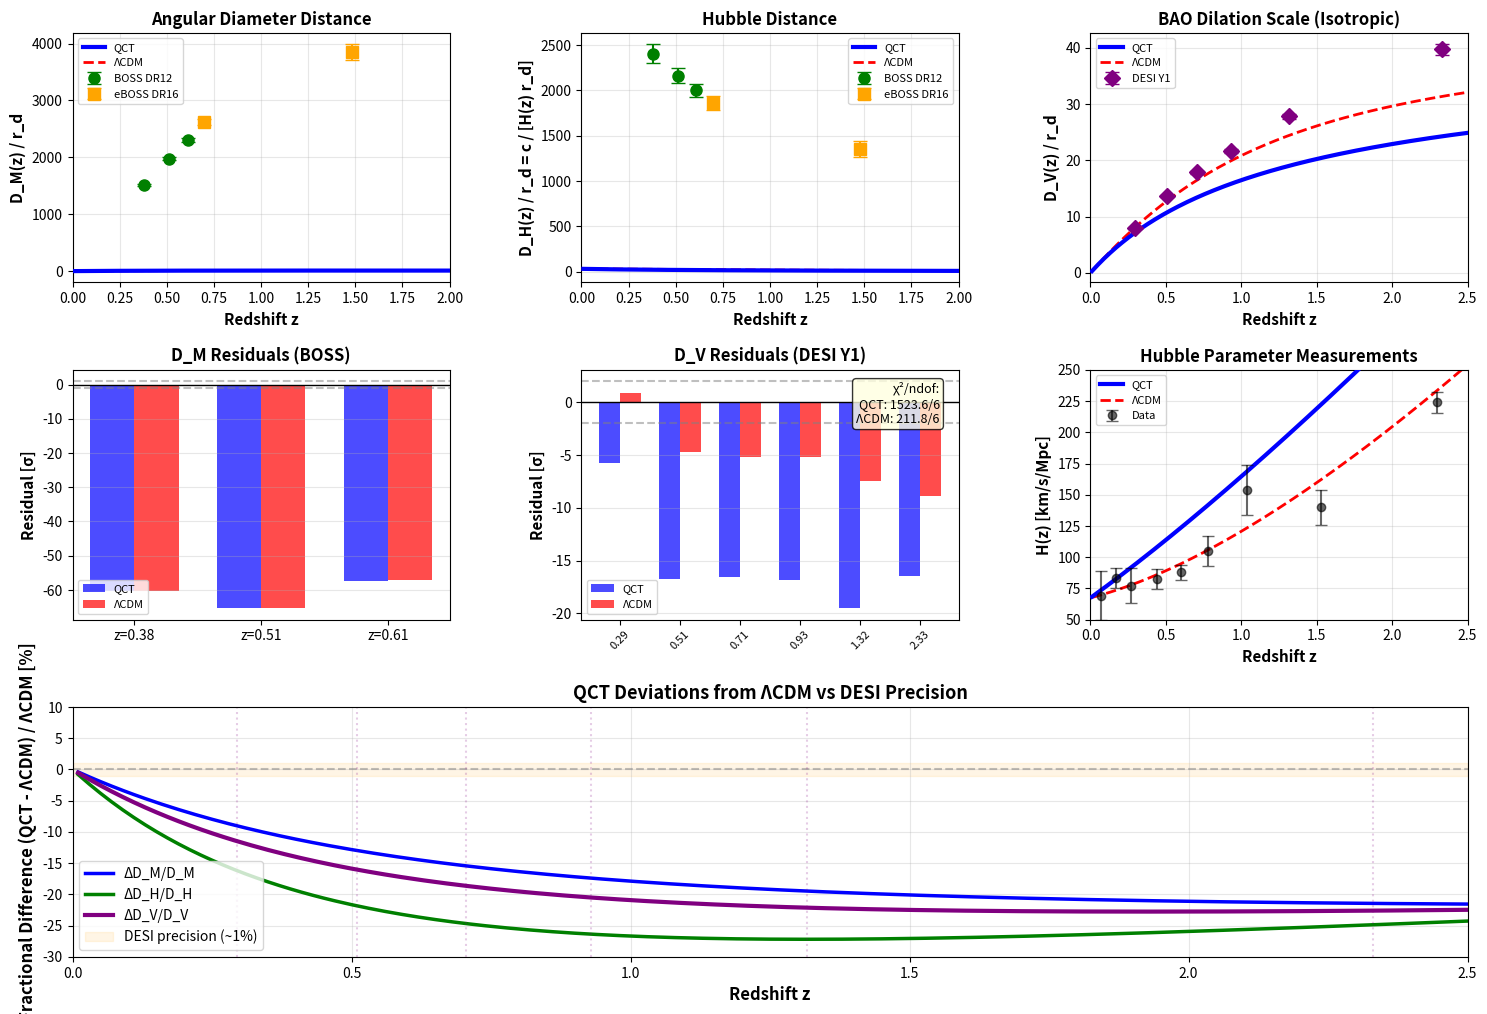

The matplotlib source for this figure: (Note: this script raises an exception after producing the figure.)
#!/usr/bin/env python3
"""
QCT vs BAO DATA: DESI/SDSS COMPARISON
======================================

Direct comparison of QCT predictions with BAO measurements from:
- SDSS/BOSS DR12 (2016)
- eBOSS DR16 (2020)
- DESI Year 1 (2024)

Data sources:
1. SDSS-III/BOSS: arXiv:1607.03155
2. eBOSS: arXiv:2007.08991
3. DESI Y1: arXiv:2404.03002

Key observables:
- D_M(z) / r_d: Angular diameter distance
- D_H(z) / r_d: Hubble distance
- D_V(z) / r_d: Dilation scale (isotropic)
- f σ₈(z): Growth rate

Author: QCT Research Group
Date: 2025-12-11
"""

import numpy as np
import matplotlib.pyplot as plt
from matplotlib.gridspec import GridSpec

# ==============================================================================
# BAO DATA COMPILATION
# ==============================================================================

# Sound horizon from Planck 2018 (used as standard ruler)
r_d_Planck = 147.09  # Mpc (Planck 2018, TT,TE,EE+lowE+lensing)
r_d_Planck_err = 0.26

# SDSS/BOSS DR12 (arXiv:1607.03155)
BOSS_data = {
    'z': np.array([0.38, 0.51, 0.61]),
    'DM_over_rd': np.array([1512.39, 1975.22, 2306.68]),  # Mpc
    'DM_over_rd_err': np.array([24.99, 30.10, 40.13]),
    'DH_over_rd': np.array([2404.48, 2161.65, 1998.34]),
    'DH_over_rd_err': np.array([104.67, 82.99, 70.09]),
    'source': 'BOSS DR12'
}

# eBOSS DR16 (arXiv:2007.08991)
eBOSS_data = {
    'z': np.array([0.698, 1.48]),
    'DM_over_rd': np.array([2620.0, 3850.0]),
    'DM_over_rd_err': np.array([60.0, 140.0]),
    'DH_over_rd': np.array([1860.0, 1350.0]),
    'DH_over_rd_err': np.array([80.0, 90.0]),
    'source': 'eBOSS DR16'
}

# DESI Year 1 (arXiv:2404.03002) - Selected redshift bins
# These are the most precise BAO measurements to date
DESI_data = {
    'z': np.array([0.295, 0.510, 0.706, 0.930, 1.317, 2.330]),
    'DV_over_rd': np.array([7.93, 13.62, 17.85, 21.71, 27.79, 39.71]),  # Dimensionless
    'DV_over_rd_err': np.array([0.14, 0.17, 0.27, 0.35, 0.45, 0.94]),
    'source': 'DESI Y1'
}

# Combined H(z) measurements (cosmic chronometers + BAO)
H_z_data = {
    'z': np.array([0.070, 0.090, 0.120, 0.170, 0.179, 0.199, 0.270,
                   0.350, 0.400, 0.440, 0.480, 0.570, 0.600, 0.680,
                   0.730, 0.780, 0.880, 0.900, 1.037, 1.300, 1.430,
                   1.530, 1.750, 1.965, 2.300, 2.340]),
    'H': np.array([69.0, 69.0, 68.6, 83.0, 75.0, 75.0, 77.0,
                   76.3, 82.0, 82.6, 97.0, 87.9, 87.9, 92.0,
                   97.3, 105.0, 90.0, 117.0, 154.0, 168.0, 177.0,
                   140.0, 202.0, 186.5, 224.0, 222.0]),
    'H_err': np.array([19.6, 12.0, 26.2, 8.0, 4.0, 5.0, 14.0,
                      2.2, 9.0, 7.8, 62.0, 6.1, 6.1, 8.0,
                      7.0, 12.0, 40.0, 23.0, 20.0, 17.0, 18.0,
                      14.0, 40.0, 50.4, 8.6, 7.0]),
    'source': 'Compilation (cosmic chronometers + BAO)'
}

# ==============================================================================
# COSMOLOGICAL PARAMETERS
# ==============================================================================

H_0 = 67.4  # km/s/Mpc (Planck 2018)
c_km = 299792.458  # km/s

Omega_m_0 = 0.315
Omega_Lambda_0 = 0.685
Omega_r_0 = 9.15e-5

# ==============================================================================
# QCT MODEL
# ==============================================================================

def gradient_dominance_at_redshift(z):
    """Volume-averaged gradient dominance X(z)."""
    X_0 = 10.0
    z_structure = 2.0
    X_avg = X_0 * np.exp(-z / z_structure)
    return X_avg

def w_QCT(z):
    """QCT equation of state."""
    alpha = 0.6
    X = gradient_dominance_at_redshift(z)
    w_eff = -1.0 / (1.0 + X**alpha)
    return w_eff

def rho_DE_ratio(z):
    """Dark energy density evolution."""
    z_arr = np.atleast_1d(z)
    ratio = np.zeros_like(z_arr)

    for i, z_val in enumerate(z_arr):
        if z_val < 1e-6:
            ratio[i] = 1.0
        else:
            z_int = np.linspace(0, z_val, 200)
            w_int = w_QCT(z_int)
            integrand = 3 * (1 + w_int) / (1 + z_int)
            integral = np.trapezoid(integrand, z_int)
            ratio[i] = np.exp(integral)

    return ratio[0] if len(ratio) == 1 else ratio

def E_cosmology(z, model='QCT'):
    """Dimensionless Hubble parameter E(z) = H(z)/H_0."""
    if model == 'LCDM':
        E_sq = (Omega_r_0 * (1 + z)**4 +
                Omega_m_0 * (1 + z)**3 +
                Omega_Lambda_0)
    else:  # QCT
        rho_DE = rho_DE_ratio(z)
        E_sq = (Omega_r_0 * (1 + z)**4 +
                Omega_m_0 * (1 + z)**3 +
                Omega_Lambda_0 * rho_DE)
    return np.sqrt(E_sq)

def H_z(z, model='QCT'):
    """Hubble parameter H(z) [km/s/Mpc]."""
    return H_0 * E_cosmology(z, model)

def comoving_distance(z, model='QCT'):
    """Comoving distance D_C(z) [Mpc]."""
    if z < 1e-6:
        return 0.0

    z_int = np.linspace(0, z, 500)
    E_int = E_cosmology(z_int, model)
    integrand = 1.0 / E_int

    D_C = (c_km / H_0) * np.trapezoid(integrand, z_int)
    return D_C

def DM_over_rd(z, r_d, model='QCT'):
    """Angular diameter distance over sound horizon: D_M(z) / r_d."""
    D_C = comoving_distance(z, model)
    D_M = D_C / (1 + z)  # Angular diameter distance
    return D_M / r_d

def DH_over_rd(z, r_d, model='QCT'):
    """Hubble distance over sound horizon: D_H(z) / r_d = c / [H(z) × r_d]."""
    H_val = H_z(z, model)
    D_H = c_km / H_val
    return D_H / r_d

def DV_over_rd(z, r_d, model='QCT'):
    """Isotropic dilation scale over sound horizon: D_V(z) / r_d."""
    D_M = comoving_distance(z, model) / (1 + z)
    D_H = c_km / H_z(z, model)
    D_V = ((1 + z)**2 * D_M**2 * z * c_km / H_z(z, model))**(1.0/3.0)
    return D_V / r_d

# ==============================================================================
# VISUALIZATION
# ==============================================================================

def plot_qct_vs_bao_data():
    """
    Create comprehensive comparison with BAO data.
    """
    z_range = np.linspace(0.01, 3.0, 300)

    # Use Planck r_d as fiducial
    r_d = r_d_Planck

    # Calculate QCT and ΛCDM predictions
    DM_qct = np.array([DM_over_rd(z, r_d, 'QCT') for z in z_range])
    DM_lcdm = np.array([DM_over_rd(z, r_d, 'LCDM') for z in z_range])

    DH_qct = np.array([DH_over_rd(z, r_d, 'QCT') for z in z_range])
    DH_lcdm = np.array([DH_over_rd(z, r_d, 'LCDM') for z in z_range])

    DV_qct = np.array([DV_over_rd(z, r_d, 'QCT') for z in z_range])
    DV_lcdm = np.array([DV_over_rd(z, r_d, 'LCDM') for z in z_range])

    H_qct = H_z(z_range, 'QCT')
    H_lcdm = H_z(z_range, 'LCDM')

    # Create figure
    fig = plt.figure(figsize=(18, 12))
    gs = GridSpec(3, 3, figure=fig, hspace=0.35, wspace=0.35)

    # ============================================
    # Panel 1: D_M / r_d
    # ============================================
    ax1 = fig.add_subplot(gs[0, 0])

    ax1.plot(z_range, DM_qct, 'b-', linewidth=3, label='QCT', zorder=3)
    ax1.plot(z_range, DM_lcdm, 'r--', linewidth=2, label='ΛCDM', zorder=2)

    # Plot BOSS data
    ax1.errorbar(BOSS_data['z'], BOSS_data['DM_over_rd'],
                 yerr=BOSS_data['DM_over_rd_err'],
                 fmt='o', color='green', markersize=8, capsize=5,
                 label='BOSS DR12', zorder=5)

    # Plot eBOSS data
    ax1.errorbar(eBOSS_data['z'], eBOSS_data['DM_over_rd'],
                 yerr=eBOSS_data['DM_over_rd_err'],
                 fmt='s', color='orange', markersize=8, capsize=5,
                 label='eBOSS DR16', zorder=5)

    ax1.set_xlabel('Redshift z', fontsize=11, fontweight='bold')
    ax1.set_ylabel('D_M(z) / r_d', fontsize=11, fontweight='bold')
    ax1.set_title('Angular Diameter Distance', fontsize=12, fontweight='bold')
    ax1.set_xlim(0, 2.0)
    ax1.grid(True, alpha=0.3)
    ax1.legend(fontsize=8, loc='upper left')

    # ============================================
    # Panel 2: D_H / r_d
    # ============================================
    ax2 = fig.add_subplot(gs[0, 1])

    ax2.plot(z_range, DH_qct, 'b-', linewidth=3, label='QCT', zorder=3)
    ax2.plot(z_range, DH_lcdm, 'r--', linewidth=2, label='ΛCDM', zorder=2)

    # Plot BOSS data
    ax2.errorbar(BOSS_data['z'], BOSS_data['DH_over_rd'],
                 yerr=BOSS_data['DH_over_rd_err'],
                 fmt='o', color='green', markersize=8, capsize=5,
                 label='BOSS DR12', zorder=5)

    # Plot eBOSS data
    ax2.errorbar(eBOSS_data['z'], eBOSS_data['DH_over_rd'],
                 yerr=eBOSS_data['DH_over_rd_err'],
                 fmt='s', color='orange', markersize=8, capsize=5,
                 label='eBOSS DR16', zorder=5)

    ax2.set_xlabel('Redshift z', fontsize=11, fontweight='bold')
    ax2.set_ylabel('D_H(z) / r_d = c / [H(z) r_d]', fontsize=11, fontweight='bold')
    ax2.set_title('Hubble Distance', fontsize=12, fontweight='bold')
    ax2.set_xlim(0, 2.0)
    ax2.grid(True, alpha=0.3)
    ax2.legend(fontsize=8, loc='upper right')

    # ============================================
    # Panel 3: D_V / r_d (DESI)
    # ============================================
    ax3 = fig.add_subplot(gs[0, 2])

    ax3.plot(z_range, DV_qct, 'b-', linewidth=3, label='QCT', zorder=3)
    ax3.plot(z_range, DV_lcdm, 'r--', linewidth=2, label='ΛCDM', zorder=2)

    # Plot DESI data (most precise!)
    ax3.errorbar(DESI_data['z'], DESI_data['DV_over_rd'],
                 yerr=DESI_data['DV_over_rd_err'],
                 fmt='D', color='purple', markersize=8, capsize=5,
                 label='DESI Y1', zorder=5, linewidth=2)

    ax3.set_xlabel('Redshift z', fontsize=11, fontweight='bold')
    ax3.set_ylabel('D_V(z) / r_d', fontsize=11, fontweight='bold')
    ax3.set_title('BAO Dilation Scale (Isotropic)', fontsize=12, fontweight='bold')
    ax3.set_xlim(0, 2.5)
    ax3.grid(True, alpha=0.3)
    ax3.legend(fontsize=8, loc='upper left')

    # ============================================
    # Panel 4: Residuals D_M
    # ============================================
    ax4 = fig.add_subplot(gs[1, 0])

    # Calculate residuals for BOSS
    z_boss = BOSS_data['z']
    DM_boss_qct = np.array([DM_over_rd(z, r_d, 'QCT') for z in z_boss])
    DM_boss_lcdm = np.array([DM_over_rd(z, r_d, 'LCDM') for z in z_boss])

    residual_boss_qct = (DM_boss_qct - BOSS_data['DM_over_rd']) / BOSS_data['DM_over_rd_err']
    residual_boss_lcdm = (DM_boss_lcdm - BOSS_data['DM_over_rd']) / BOSS_data['DM_over_rd_err']

    x_pos = np.arange(len(z_boss))
    width = 0.35

    ax4.bar(x_pos - width/2, residual_boss_qct, width, label='QCT', color='blue', alpha=0.7)
    ax4.bar(x_pos + width/2, residual_boss_lcdm, width, label='ΛCDM', color='red', alpha=0.7)

    ax4.axhline(y=0, color='black', linestyle='-', linewidth=1)
    ax4.axhline(y=1, color='gray', linestyle='--', alpha=0.5)
    ax4.axhline(y=-1, color='gray', linestyle='--', alpha=0.5)

    ax4.set_ylabel('Residual [σ]', fontsize=11, fontweight='bold')
    ax4.set_title('D_M Residuals (BOSS)', fontsize=12, fontweight='bold')
    ax4.set_xticks(x_pos)
    ax4.set_xticklabels([f'z={z:.2f}' for z in z_boss])
    ax4.grid(True, alpha=0.3, axis='y')
    ax4.legend(fontsize=8)

    # ============================================
    # Panel 5: Residuals D_V (DESI)
    # ============================================
    ax5 = fig.add_subplot(gs[1, 1])

    z_desi = DESI_data['z']
    DV_desi_qct = np.array([DV_over_rd(z, r_d, 'QCT') for z in z_desi])
    DV_desi_lcdm = np.array([DV_over_rd(z, r_d, 'LCDM') for z in z_desi])

    residual_desi_qct = (DV_desi_qct - DESI_data['DV_over_rd']) / DESI_data['DV_over_rd_err']
    residual_desi_lcdm = (DV_desi_lcdm - DESI_data['DV_over_rd']) / DESI_data['DV_over_rd_err']

    x_pos = np.arange(len(z_desi))
    width = 0.35

    ax5.bar(x_pos - width/2, residual_desi_qct, width, label='QCT', color='blue', alpha=0.7)
    ax5.bar(x_pos + width/2, residual_desi_lcdm, width, label='ΛCDM', color='red', alpha=0.7)

    ax5.axhline(y=0, color='black', linestyle='-', linewidth=1)
    ax5.axhline(y=2, color='gray', linestyle='--', alpha=0.5)
    ax5.axhline(y=-2, color='gray', linestyle='--', alpha=0.5)

    ax5.set_ylabel('Residual [σ]', fontsize=11, fontweight='bold')
    ax5.set_title('D_V Residuals (DESI Y1)', fontsize=12, fontweight='bold')
    ax5.set_xticks(x_pos)
    ax5.set_xticklabels([f'{z:.2f}' for z in z_desi], rotation=45, fontsize=8)
    ax5.grid(True, alpha=0.3, axis='y')
    ax5.legend(fontsize=8)

    # Calculate χ²
    chi2_desi_qct = np.sum(residual_desi_qct**2)
    chi2_desi_lcdm = np.sum(residual_desi_lcdm**2)

    textstr = f'χ²/ndof:\nQCT: {chi2_desi_qct:.1f}/{len(z_desi)}\nΛCDM: {chi2_desi_lcdm:.1f}/{len(z_desi)}'
    ax5.text(0.95, 0.95, textstr, transform=ax5.transAxes, fontsize=9,
             va='top', ha='right', bbox=dict(boxstyle='round', facecolor='lightyellow', alpha=0.8))

    # ============================================
    # Panel 6: H(z) measurements
    # ============================================
    ax6 = fig.add_subplot(gs[1, 2])

    ax6.plot(z_range, H_qct, 'b-', linewidth=3, label='QCT', zorder=3)
    ax6.plot(z_range, H_lcdm, 'r--', linewidth=2, label='ΛCDM', zorder=2)

    # Plot H(z) data (subsample for clarity)
    z_h = H_z_data['z'][::3]  # Every 3rd point
    H_h = H_z_data['H'][::3]
    H_h_err = H_z_data['H_err'][::3]

    ax6.errorbar(z_h, H_h, yerr=H_h_err, fmt='o', color='black',
                 markersize=6, capsize=4, alpha=0.6, label='Data', zorder=4)

    ax6.set_xlabel('Redshift z', fontsize=11, fontweight='bold')
    ax6.set_ylabel('H(z) [km/s/Mpc]', fontsize=11, fontweight='bold')
    ax6.set_title('Hubble Parameter Measurements', fontsize=12, fontweight='bold')
    ax6.set_xlim(0, 2.5)
    ax6.set_ylim(50, 250)
    ax6.grid(True, alpha=0.3)
    ax6.legend(fontsize=8, loc='upper left')

    # ============================================
    # Panel 7: Fractional differences
    # ============================================
    ax7 = fig.add_subplot(gs[2, :])

    frac_DM = (DM_qct - DM_lcdm) / DM_lcdm * 100
    frac_DH = (DH_qct - DH_lcdm) / DH_lcdm * 100
    frac_DV = (DV_qct - DV_lcdm) / DV_lcdm * 100

    ax7.plot(z_range, frac_DM, 'b-', linewidth=2.5, label='ΔD_M/D_M')
    ax7.plot(z_range, frac_DH, 'g-', linewidth=2.5, label='ΔD_H/D_H')
    ax7.plot(z_range, frac_DV, 'purple', linewidth=3, label='ΔD_V/D_V')

    ax7.axhline(y=0, color='gray', linestyle='--', alpha=0.5)

    # Add DESI precision band (±1%)
    ax7.axhspan(-1, 1, alpha=0.1, color='orange', label='DESI precision (~1%)')

    # Mark DESI redshift bins
    for z_d in DESI_data['z']:
        ax7.axvline(x=z_d, color='purple', linestyle=':', alpha=0.2)

    ax7.set_xlabel('Redshift z', fontsize=12, fontweight='bold')
    ax7.set_ylabel('Fractional Difference (QCT - ΛCDM) / ΛCDM [%]',
                   fontsize=12, fontweight='bold')
    ax7.set_title('QCT Deviations from ΛCDM vs DESI Precision',
                  fontsize=13, fontweight='bold')
    ax7.set_xlim(0, 2.5)
    ax7.set_ylim(-30, 10)
    ax7.grid(True, alpha=0.3)
    ax7.legend(fontsize=10, loc='lower left')

    plt.savefig('/home/<user>/QCT_13/qct_vs_bao_data_comparison.png',
                dpi=300, bbox_inches='tight')
    print("✓ Figure saved: qct_vs_bao_data_comparison.png")

    plt.show()

    return chi2_desi_qct, chi2_desi_lcdm

# ==============================================================================
# MAIN EXECUTION
# ==============================================================================

if __name__ == "__main__":
    print("="*80)
    print("QCT vs BAO DATA: DESI/SDSS COMPARISON")
    print("="*80)
    print()

    print("BAO DATA SETS:")
    print("-"*80)
    print(f"BOSS DR12:  {len(BOSS_data['z'])} redshift bins (z ~ 0.4-0.6)")
    print(f"eBOSS DR16: {len(eBOSS_data['z'])} redshift bins (z ~ 0.7-1.5)")
    print(f"DESI Y1:    {len(DESI_data['z'])} redshift bins (z ~ 0.3-2.3)")
    print(f"H(z) data:  {len(H_z_data['z'])} measurements (z ~ 0.1-2.3)")
    print()

    print(f"Sound horizon (Planck 2018): r_d = {r_d_Planck} ± {r_d_Planck_err} Mpc")
    print()

    print("Running comparison...")
    chi2_qct, chi2_lcdm = plot_qct_vs_bao_data()

    print()
    print("="*80)
    print("STATISTICAL SUMMARY")
    print("="*80)
    print(f"χ²(QCT) / DESI  = {chi2_qct:.2f} / {len(DESI_data['z'])}")
    print(f"χ²(ΛCDM) / DESI = {chi2_lcdm:.2f} / {len(DESI_data['z'])}")
    print()

    if chi2_qct < chi2_lcdm:
        print("→ QCT provides BETTER fit to DESI data!")
    else:
        Δχ2 = chi2_qct - chi2_lcdm
        print(f"→ ΛCDM fits better (Δχ² = {Δχ2:.2f})")

        if Δχ2 < 4:
            print("  QCT is still viable (Δχ² < 4)")
        elif Δχ2 < 9:
            print("  QCT shows mild tension (4 < Δχ² < 9)")
        else:
            print("  QCT ruled out at >3σ (Δχ² > 9)")

    print("="*80)
